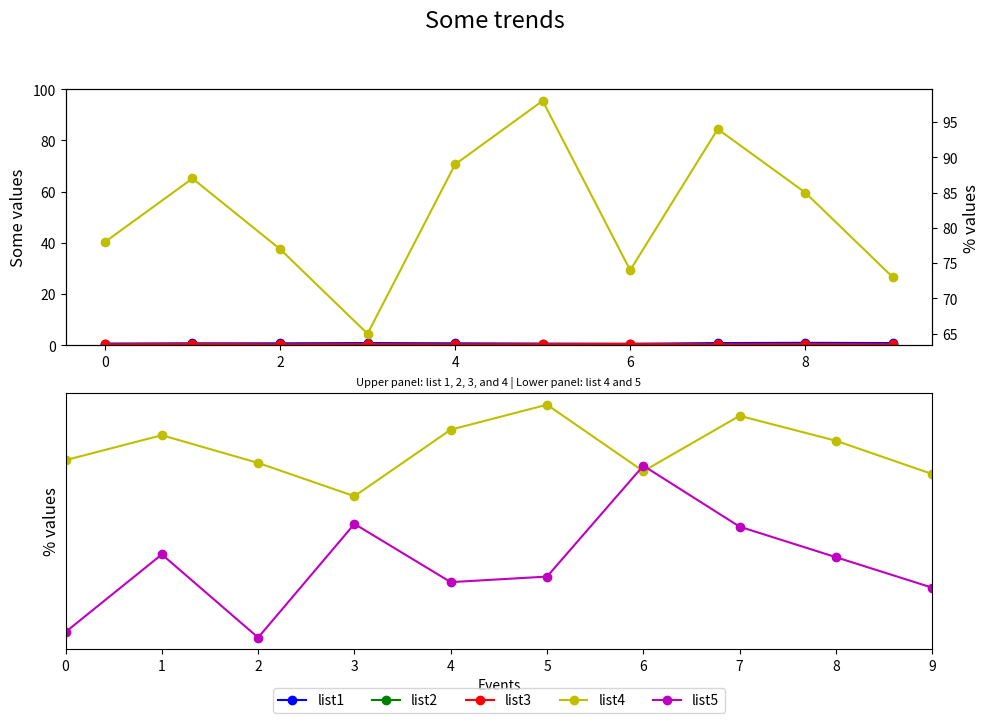

Write the Python code that produced this figure.

import matplotlib.pyplot as plt

# Data
event_index = ['event 1', 'event 2', 'event 3', 'event 4', 'event 5', 
               'event 6', 'event 7', 'event 8', 'event 9', 'event 10']
list1 = [0.7, 0.8, 0.8, 0.9, 0.8, 0.7, 0.6, 0.9, 1.0, 0.9]
list2 = [0.2, 0.3, 0.1, 0.0, 0.2, 0.1, 0.3, 0.1, 0.2, 0.1]
list3 = [0.4, 0.6, 0.4, 0.5, 0.4, 0.5, 0.6, 0.4, 0.5, 0.4]
list4 = [78, 87, 77, 65, 89, 98, 74, 94, 85, 73]
list5 = [16, 44, 14, 55, 34, 36, 76, 54, 43, 32]

# Create figure and subplots
fig = plt.figure(figsize=(10, 8))
ax1 = fig.add_subplot(211)  # First subplot
ax2 = ax1.twinx()  # Twin y-axis for list 4
ax3 = fig.add_subplot(212)  # Second subplot

# Plotting first subplot
line1 = ax1.plot(list1, 'bo-', label='list1')
line2 = ax1.plot(list2, 'go-', label='list2')
line3 = ax1.plot(list3, 'ro-', label='list3')
line4 = ax2.plot(list4, 'yo-', label='list4')
ax1.set_ylim(0, 1)
ax1.set_ylim(0, 100)
ax1.set_ylabel('Some values', fontsize=12)
ax2.set_ylabel('% values', fontsize=12)

# Plotting second subplot
ax3.plot(list4, 'yo-', label='list4')
line5 = ax3.plot(list5, 'mo-', label='list5')
ax3.set_ylabel('% values', fontsize=12)
ax3.set_xlabel('Events')
ax3.set_xlim(0, len(event_index) - 1)

# Removing y-axis ticks from second subplot
ax3.yaxis.set_ticks([])

# Legend for second subplot
lines = line1 + line2 + line3 + line4 + line5
labels = [l.get_label() for l in lines]
ax3.legend(lines, labels, loc='center', bbox_to_anchor=(0.5, -0.2), ncol=5)

# Titles
plt.suptitle('Some trends', y=0.95, fontsize=17)
plt.title('Upper panel: list 1, 2, 3, and 4 | Lower panel: list 4 and 5', fontsize=8)

# Adjust layout to prevent overlap
fig.tight_layout()
plt.subplots_adjust(top=0.85, bottom=0.15)  # Add space for the title and legend
plt.show()
